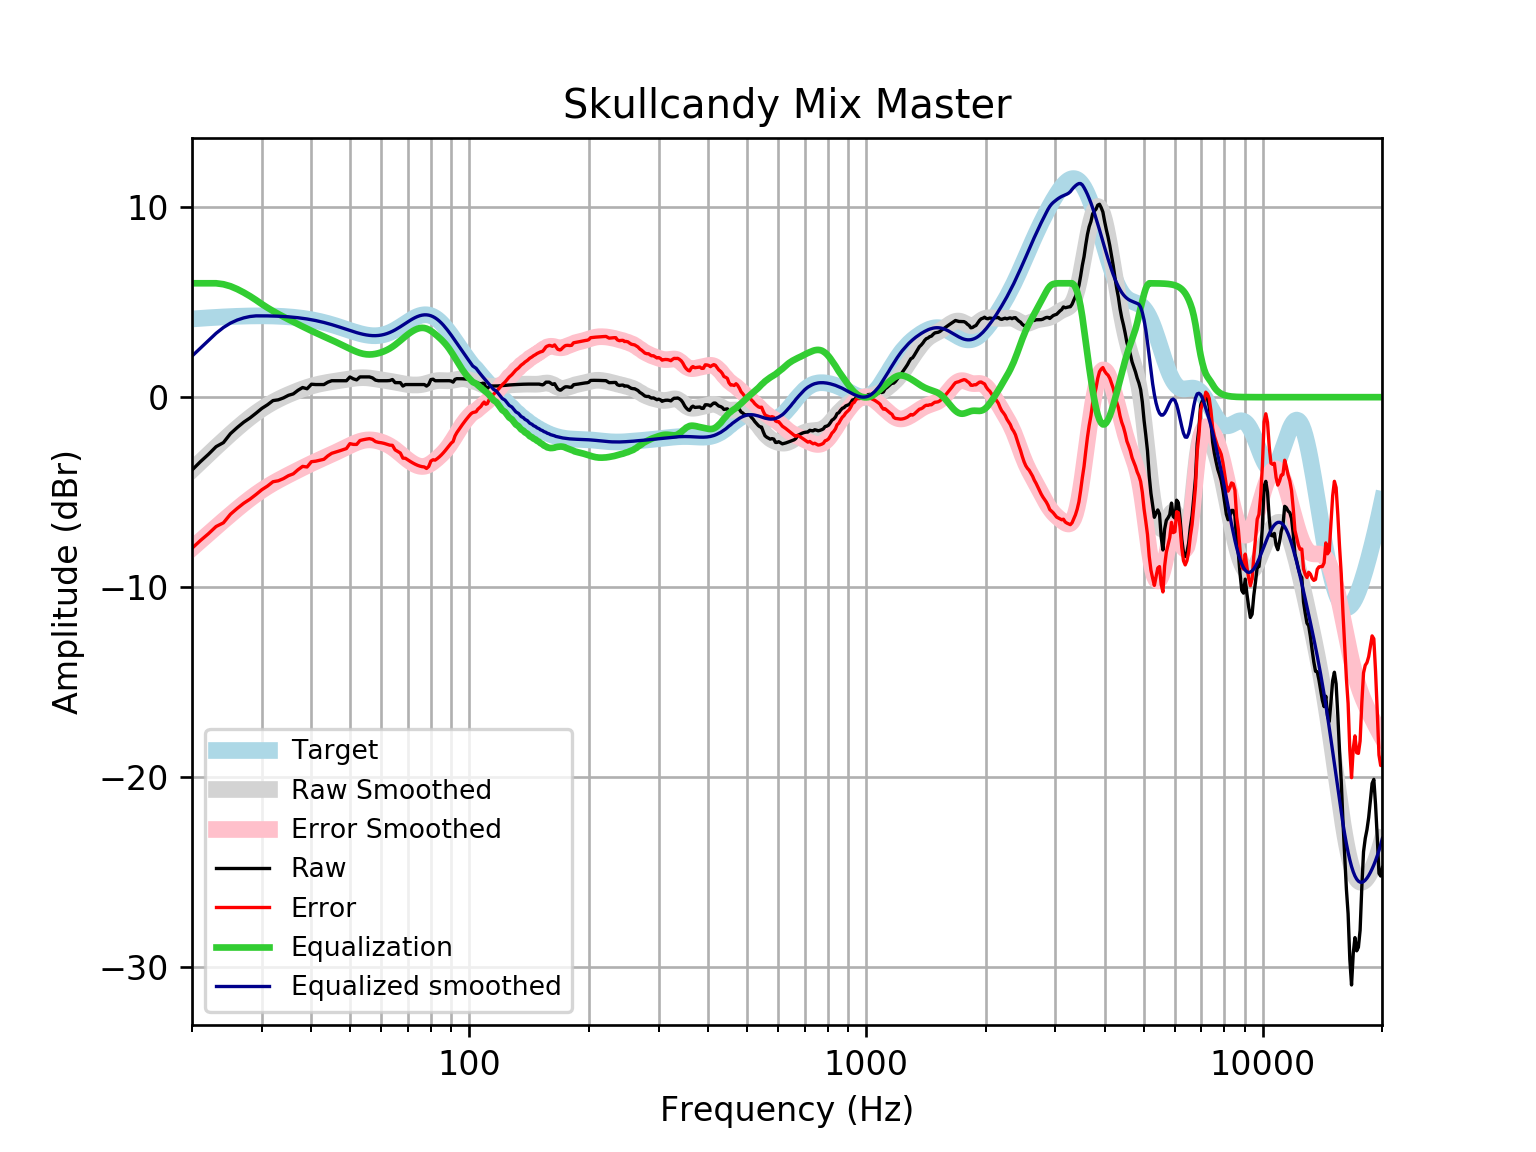

Values plotted in this chart, from the file beside it:
frequency, raw, error, smoothed, error_smoothed, equalization, equalized_raw, equalized_smoothed, target
20, -3.839, -7.96, -3.836, -7.957, 6, 2.161, 2.164, 4.121
21, -3.399, -7.552, -3.414, -7.567, 6, 2.601, 2.586, 4.152
22, -3.013, -7.193, -3.014, -7.195, 6, 2.987, 2.986, 4.18
23, -2.607, -6.812, -2.636, -6.841, 6.0, 3.393, 3.364, 4.205
24, -2.393, -6.619, -2.279, -6.506, 5.949, 3.556, 3.67, 4.227
25, -1.921, -6.166, -1.943, -6.187, 5.844, 3.922, 3.901, 4.245
26, -1.6, -5.859, -1.629, -5.888, 5.692, 4.092, 4.063, 4.259
27, -1.317, -5.588, -1.338, -5.609, 5.514, 4.197, 4.176, 4.271
28, -1.094, -5.373, -1.072, -5.351, 5.321, 4.227, 4.249, 4.278
29, -0.8437, -5.127, -0.8321, -5.115, 5.115, 4.271, 4.283, 4.283
30, -0.5904, -4.874, -0.6182, -4.902, 4.902, 4.312, 4.284, 4.284
31, -0.3995, -4.681, -0.4292, -4.711, 4.711, 4.311, 4.281, 4.281
32, -0.1799, -4.455, -0.2628, -4.538, 4.538, 4.358, 4.275, 4.275
33, -0.1397, -4.405, -0.1158, -4.381, 4.381, 4.241, 4.265, 4.265
34, -0.03914, -4.29, 0.01547, -4.236, 4.236, 4.197, 4.251, 4.251
35, 0.09731, -4.136, 0.1341, -4.099, 4.099, 4.196, 4.233, 4.233
36, 0.1724, -4.039, 0.2425, -3.969, 3.969, 4.141, 4.211, 4.211
37, 0.3632, -3.822, 0.3417, -3.843, 3.843, 4.206, 4.185, 4.185
38, 0.508, -3.647, 0.432, -3.722, 3.722, 4.23, 4.154, 4.155
39, 0.4426, -3.677, 0.5131, -3.606, 3.606, 4.048, 4.119, 4.12
40, 0.682, -3.398, 0.5844, -3.495, 3.495, 4.177, 4.079, 4.08
41, 0.6649, -3.372, 0.646, -3.389, 3.389, 4.054, 4.035, 4.037
42, 0.6649, -3.324, 0.6984, -3.289, 3.289, 3.954, 3.987, 3.989
43, 0.6649, -3.272, 0.7429, -3.192, 3.192, 3.857, 3.935, 3.937
44, 0.7907, -3.091, 0.7811, -3.099, 3.099, 3.889, 3.88, 3.881
45, 0.866, -2.957, 0.8149, -3.006, 3.006, 3.872, 3.821, 3.823
46, 0.866, -2.896, 0.846, -2.914, 2.914, 3.78, 3.76, 3.762
47, 0.866, -2.833, 0.876, -2.822, 2.822, 3.688, 3.698, 3.7
48, 0.866, -2.77, 0.9056, -2.729, 2.729, 3.595, 3.635, 3.636
49, 0.866, -2.707, 0.9351, -2.637, 2.637, 3.503, 3.572, 3.574
50, 1.064, -2.449, 0.9636, -2.548, 2.548, 3.612, 3.512, 3.512
51, 0.9666, -2.487, 0.9894, -2.464, 2.464, 3.431, 3.454, 3.454
52, 0.9104, -2.489, 1.01, -2.39, 2.39, 3.3, 3.4, 3.4
53, 1.067, -2.284, 1.024, -2.329, 2.329, 3.396, 3.352, 3.351
54, 1.067, -2.243, 1.028, -2.284, 2.284, 3.351, 3.311, 3.31
55, 1.067, -2.209, 1.022, -2.257, 2.257, 3.324, 3.279, 3.276
56, 1.067, -2.185, 1.007, -2.248, 2.248, 3.315, 3.255, 3.253
57, 1.015, -2.224, 0.9857, -2.257, 2.257, 3.272, 3.242, 3.239
58, 0.8981, -2.339, 0.9604, -2.28, 2.28, 3.178, 3.24, 3.237
59, 0.866, -2.38, 0.9344, -2.316, 2.316, 3.182, 3.25, 3.246
60, 0.866, -2.402, 0.9094, -2.362, 2.362, 3.229, 3.272, 3.268
61, 0.866, -2.435, 0.8862, -2.419, 2.419, 3.285, 3.305, 3.301
62, 0.866, -2.48, 0.8638, -2.487, 2.487, 3.353, 3.35, 3.346
63, 0.8753, -2.527, 0.8408, -2.565, 2.565, 3.44, 3.406, 3.402
64, 0.9294, -2.538, 0.816, -2.655, 2.655, 3.585, 3.471, 3.468
65, 0.7655, -2.776, 0.7888, -2.756, 2.756, 3.521, 3.545, 3.542
66, 0.7655, -2.857, 0.7599, -2.865, 2.865, 3.63, 3.625, 3.622
67, 0.7655, -2.942, 0.7309, -2.978, 2.978, 3.744, 3.709, 3.707
68, 0.5844, -3.211, 0.7041, -3.092, 3.092, 3.677, 3.796, 3.796
69, 0.6649, -3.219, 0.6812, -3.203, 3.203, 3.868, 3.884, 3.884
70, 0.6649, -3.305, 0.6632, -3.306, 3.306, 3.971, 3.97, 3.97
71, 0.6649, -3.388, 0.6506, -3.4, 3.4, 4.065, 4.051, 4.053
72, 0.6649, -3.463, 0.643, -3.483, 3.483, 4.148, 4.126, 4.128
73, 0.6649, -3.53, 0.6406, -3.551, 3.551, 4.216, 4.192, 4.195
74, 0.6649, -3.586, 0.6436, -3.604, 3.604, 4.269, 4.248, 4.251
75, 0.6649, -3.63, 0.653, -3.638, 3.638, 4.303, 4.291, 4.295
76, 0.6649, -3.661, 0.6696, -3.652, 3.652, 4.317, 4.321, 4.325
77, 0.6649, -3.676, 0.6938, -3.643, 3.643, 4.307, 4.336, 4.341
78, 0.5844, -3.756, 0.7246, -3.611, 3.611, 4.196, 4.336, 4.34
79, 0.673, -3.651, 0.7597, -3.56, 3.56, 4.233, 4.32, 4.324
... 553 more rows
